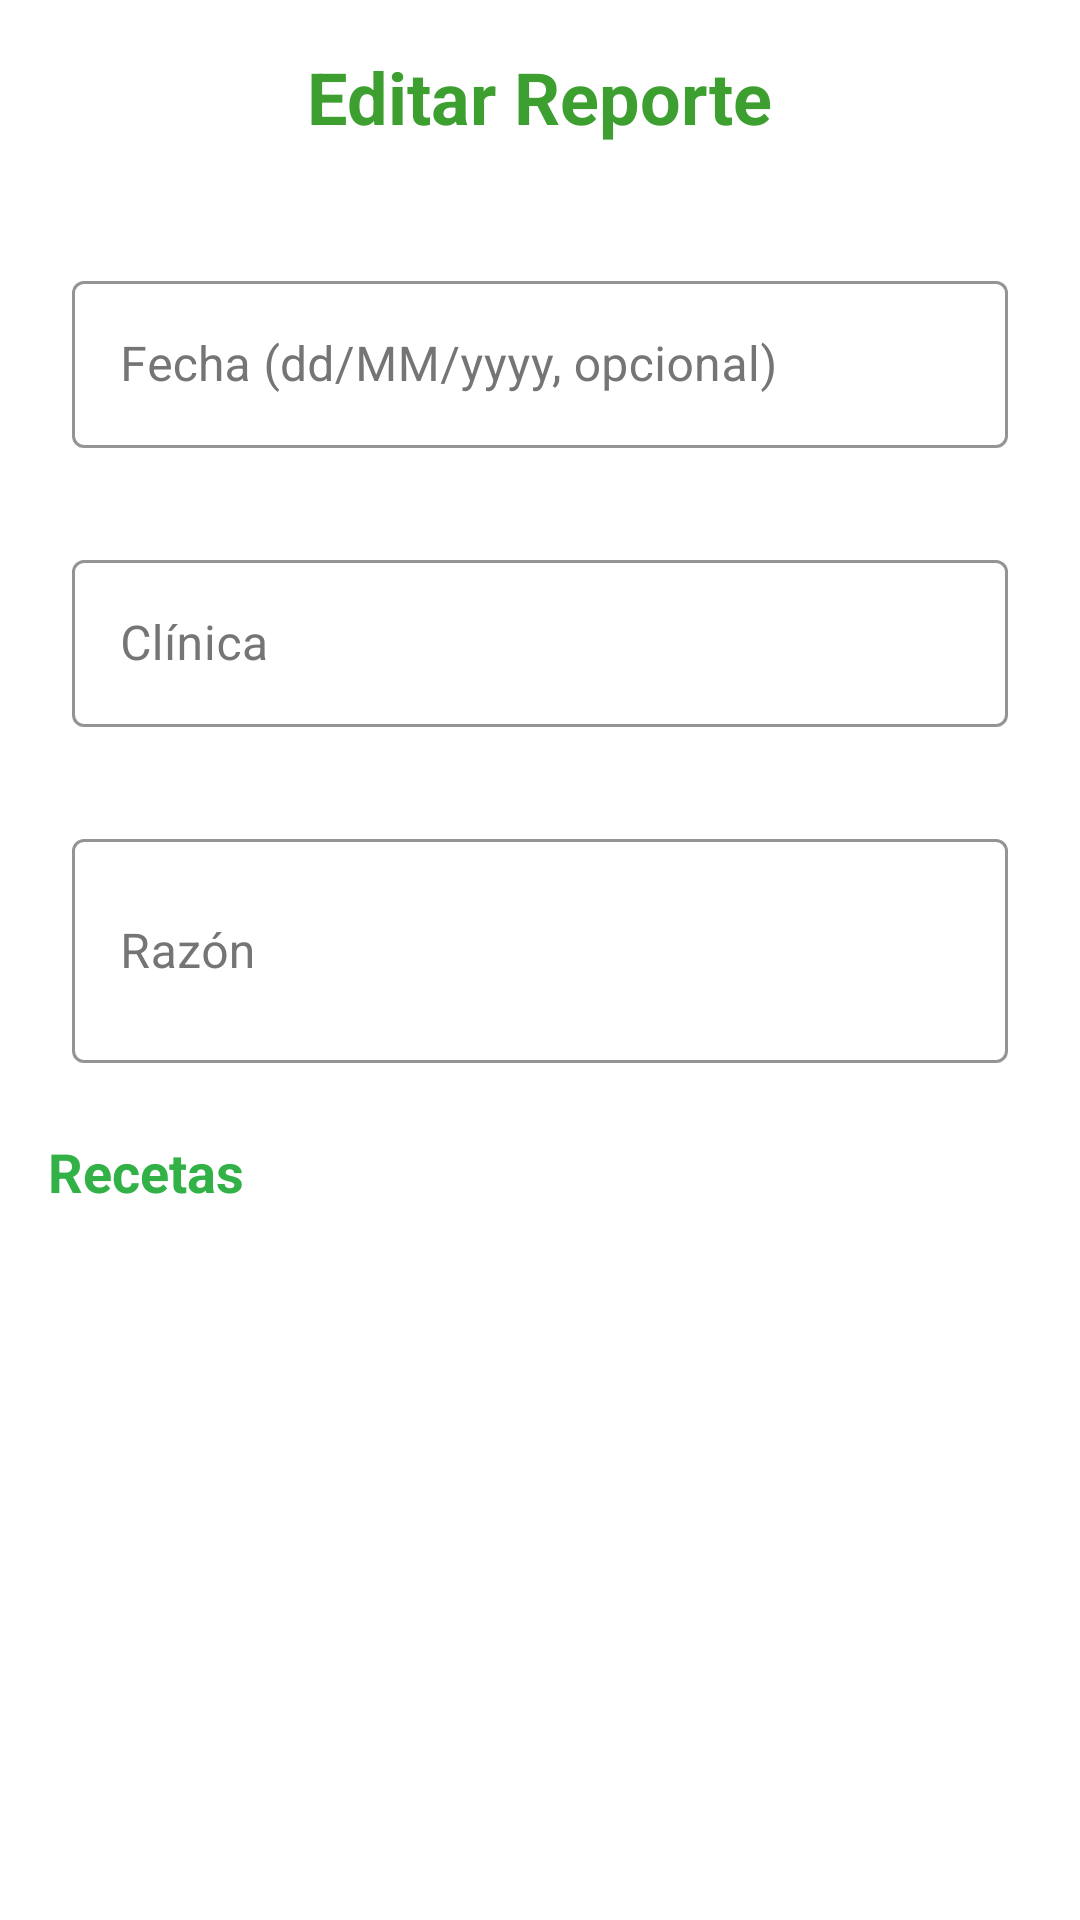

Here is an Android app screen rendered from its layout file. Give the layout XML and the strings, colors and styles it references.
<!-- AndroidManifest.xml: application theme AppTheme -->
<!-- res/layout/edit_report_fragment.xml -->
<?xml version="1.0" encoding="utf-8"?>
<ScrollView
    xmlns:android="http://schemas.android.com/apk/res/android"
    xmlns:app="http://schemas.android.com/apk/res-auto"
    android:layout_width="match_parent"
    android:layout_height="match_parent"
    android:fillViewport="true"
    android:background="@android:color/white">

    <LinearLayout
        android:layout_width="match_parent"
        android:layout_height="wrap_content"
        android:orientation="vertical"
        android:padding="16dp">

        <TextView
            android:layout_width="wrap_content"
            android:layout_height="wrap_content"
            android:text="Editar Reporte"
            style="@style/TitleTextStyle"
            android:layout_gravity="center"/>

        <com.google.android.material.textfield.TextInputLayout
            style="@style/TextInputLayoutStyle"
            android:layout_width="match_parent"
            android:layout_height="wrap_content"
            android:layout_marginTop="16dp"
            android:hint="Fecha (dd/MM/yyyy, opcional)">
            <com.google.android.material.textfield.TextInputEditText
                android:id="@+id/editTextDate"
                android:layout_width="match_parent"
                android:layout_height="wrap_content"
                android:inputType="date"/>
        </com.google.android.material.textfield.TextInputLayout>

        <com.google.android.material.textfield.TextInputLayout
            style="@style/TextInputLayoutStyle"
            android:layout_width="match_parent"
            android:layout_height="wrap_content"
            android:layout_marginTop="16dp"
            android:hint="Clínica">
            <com.google.android.material.textfield.TextInputEditText
                android:id="@+id/editTextClinic"
                android:layout_width="match_parent"
                android:layout_height="wrap_content"
                android:inputType="text"/>
        </com.google.android.material.textfield.TextInputLayout>

        <com.google.android.material.textfield.TextInputLayout
            style="@style/TextInputLayoutStyle"
            android:layout_width="match_parent"
            android:layout_height="wrap_content"
            android:layout_marginTop="16dp"
            android:hint="Razón">
            <com.google.android.material.textfield.TextInputEditText
                android:id="@+id/editTextReason"
                android:layout_width="match_parent"
                android:layout_height="wrap_content"
                android:inputType="textMultiLine"
                android:minLines="2"/>
        </com.google.android.material.textfield.TextInputLayout>

        <TextView
            android:layout_width="wrap_content"
            android:layout_height="wrap_content"
            android:text="Recetas"
            style="@style/SubtitleTextStyle"/>

        <androidx.recyclerview.widget.RecyclerView
            android:id="@+id/recyclerViewPrescriptions"
            android:layout_width="match_parent"
            android:layout_height="wrap_content"
            android:layout_marginTop="8dp"/>

        <Button
            android:id="@+id/buttonAddPrescription"
            style="@style/ButtonStyle"
            android:layout_width="wrap_content"
            android:layout_height="wrap_content"
            android:text="Añadir Receta"
            android:layout_gravity="center"
            android:layout_marginTop="8dp"/>

        <Button
            android:id="@+id/buttonSaveReport"
            style="@style/ButtonStyle"
            android:layout_width="wrap_content"
            android:layout_height="wrap_content"
            android:text="Guardar Cambios"
            android:layout_gravity="center"
            android:layout_marginTop="24dp"/>
    </LinearLayout>
</ScrollView>
<!-- resources referenced by this layout -->
<resources>
  <style name="ButtonStyle" parent="Widget.MaterialComponents.Button">
          <item name="backgroundTint">@color/primaryColor</item>
          <item name="android:textColor">@android:color/white</item>
          <item name="android:padding">12dp</item>
          <item name="cornerRadius">8dp</item>
      </style>
  <style name="SubtitleTextStyle">
          <item name="android:textSize">18sp</item>
          <item name="android:textStyle">bold</item>
          <item name="android:textColor">@color/primaryColor</item>
          <item name="android:paddingTop">16dp</item>
          <item name="android:paddingBottom">8dp</item>
      </style>
  <style name="TextInputLayoutStyle" parent="Widget.MaterialComponents.TextInputLayout.OutlinedBox">
          <item name="boxStrokeColor">@color/primaryColor</item>
          <item name="hintTextColor">@color/primaryVariant</item>
          <item name="android:textColorHint">@color/gray</item>
          <item name="android:padding">8dp</item>
      </style>
  <style name="TitleTextStyle">
          <item name="android:textSize">24sp</item>
          <item name="android:textStyle">bold</item>
          <item name="android:textColor">@color/primaryVariant</item>
          <item name="android:paddingBottom">16dp</item>
      </style>
  <style name="AppTheme" parent="Theme.MaterialComponents.Light.NoActionBar">
          <item name="colorPrimary">@color/primaryColor</item>
          <item name="colorPrimaryVariant">@color/primaryVariant</item>
          <item name="colorOnPrimary">@android:color/white</item>
          <item name="colorSecondary">@color/secondaryColor</item>
          <item name="android:statusBarColor">@color/primaryVariant</item>
          <item name="android:windowBackground">@android:color/white</item>
      </style>
  <color name="primaryColor">#32B146</color>
  <color name="primaryVariant">#3D9F30</color>
  <color name="gray">#757575</color>
  <color name="secondaryColor">#FF4081</color>
</resources>
